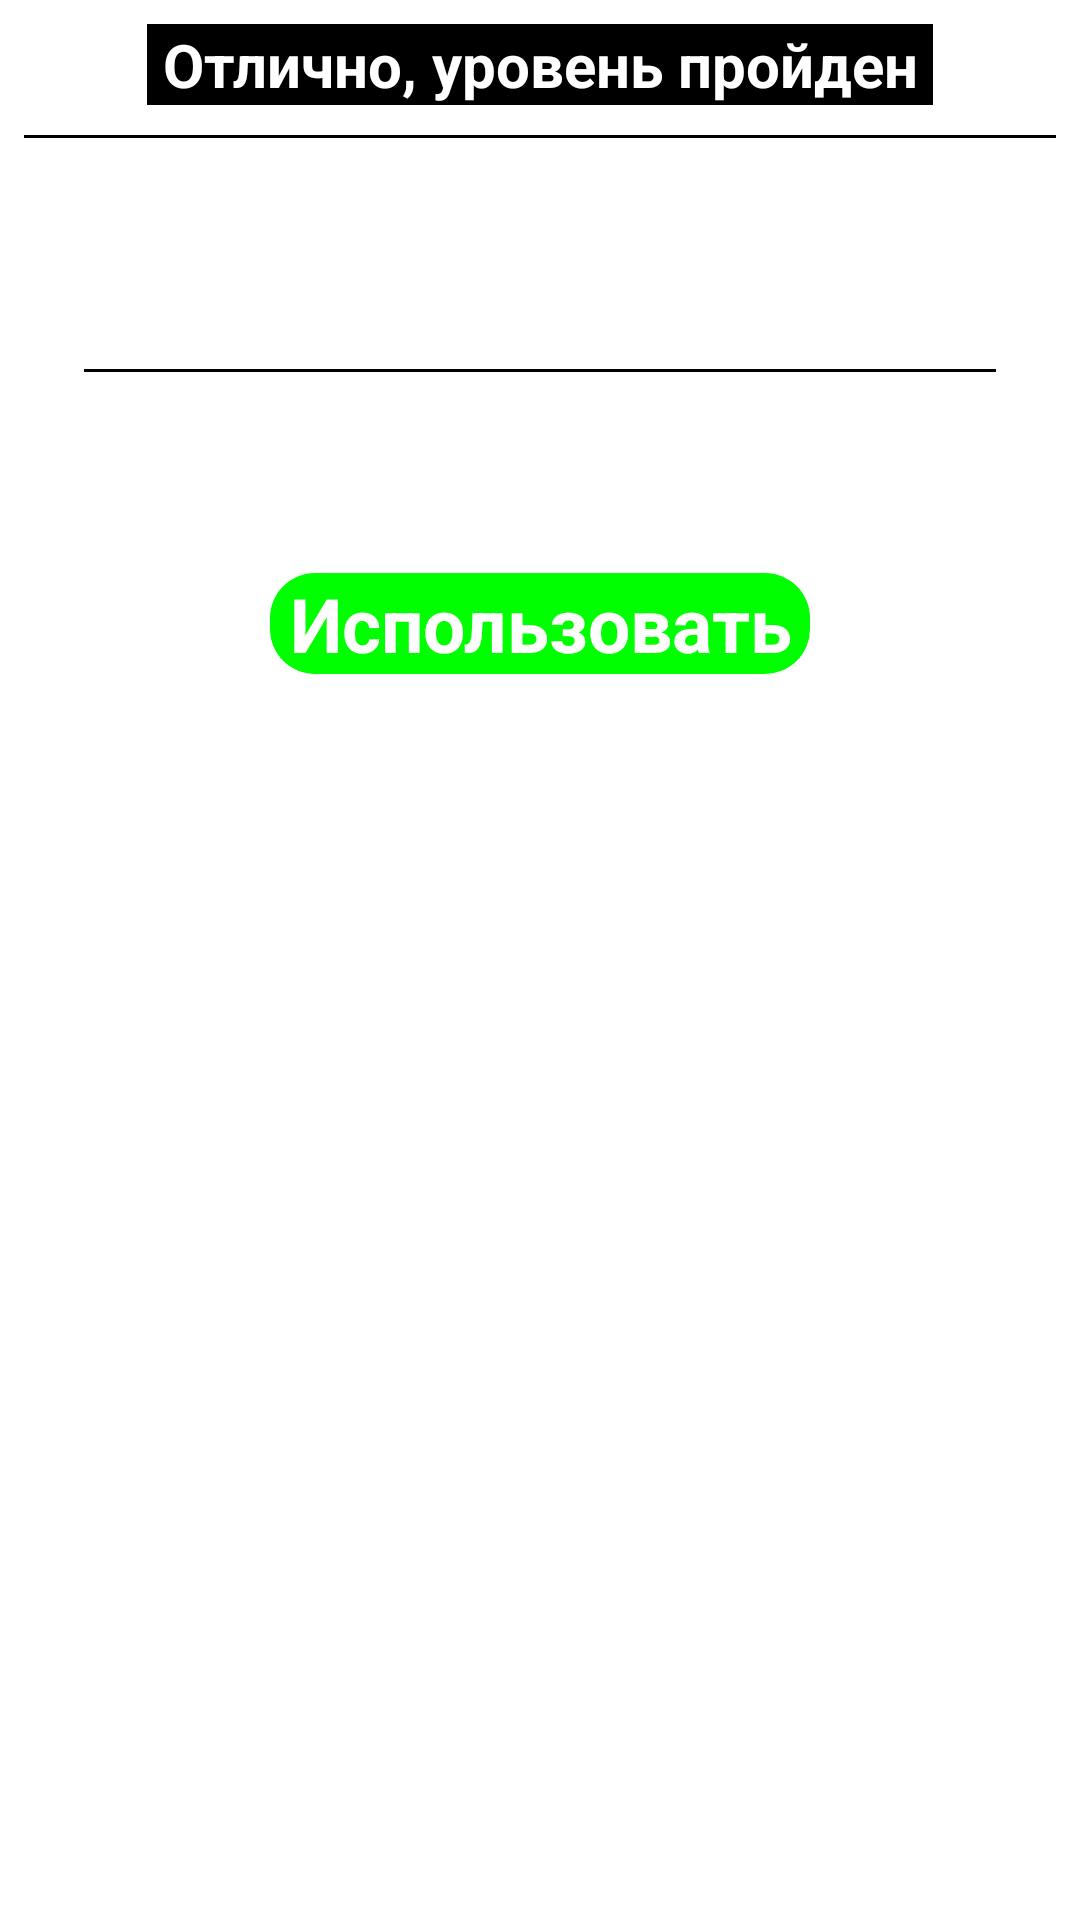

The Android layout XML behind this screen, and the referenced resources:
<!-- AndroidManifest.xml: application theme Theme.TryHard -->
<!-- res/layout/custom_dialog_help.xml -->
<?xml version="1.0" encoding="utf-8"?>
<androidx.constraintlayout.widget.ConstraintLayout xmlns:android="http://schemas.android.com/apk/res/android"
    android:layout_width="match_parent"
    android:layout_height="match_parent"
    xmlns:tools="http://schemas.android.com/tools"
    xmlns:app="http://schemas.android.com/apk/res-auto">

    <LinearLayout
        android:id="@+id/linear"
        android:layout_width="match_parent"
        android:layout_height="wrap_content"
        android:padding="8dp"
        android:background="@drawable/level_navigation_white_corner"
        android:gravity="center_horizontal|center_vertical"
        android:orientation="vertical"
        tools:ignore="MissingConstraints">

        <TextView
            android:id="@+id/levelname"
            android:layout_width="wrap_content"
            android:layout_height="wrap_content"
            android:textSize="20sp"
            android:text=" Отлично, уровень пройден "
            android:textColor="#FFFFFF"
            android:background="#000000"
            app:fontFamily="@font/mainfont"
            android:textStyle="bold"
            android:gravity="center"
            android:layout_weight="1"/>

        <LinearLayout
            android:layout_width="match_parent"
            android:layout_height="1dp"
            android:gravity="center_horizontal|center_vertical"
            android:paddingTop="4dp"
            android:orientation="horizontal"
            android:background="#000000"
            android:layout_marginBottom="10dp"
            android:layout_marginTop="10dp"/>
        <TextView
            android:id="@+id/textinfolevel"
            android:layout_width="wrap_content"
            android:layout_height="wrap_content"
            android:textSize="20sp"
            android:textColor="#000000"
            app:fontFamily="@font/mainfont"
            android:textStyle=""
            android:layout_marginTop="20dp"
            android:gravity="center"
            android:layout_weight="1"/>

        <LinearLayout
            android:layout_width="match_parent"
            android:layout_height="1dp"
            android:gravity="center_horizontal|center_vertical"
            android:paddingTop="4dp"
            android:orientation="horizontal"
            android:background="#000000"
            android:layout_marginTop="20dp"
            android:layout_marginLeft="20dp"
            android:layout_marginRight="20dp"/>

        <TextView
            android:id="@+id/textinfoclue"
            android:layout_width="wrap_content"
            android:layout_height="wrap_content"
            android:textSize="20sp"
            android:textColor="#000000"
            app:fontFamily="@font/mainfont"
            android:textStyle=""
            android:layout_marginTop="20dp"
            android:gravity="center"
            android:layout_weight="1"/>

        <TextView
            android:id="@+id/buttonclue"
            android:layout_width="wrap_content"
            android:layout_height="wrap_content"
            android:textSize="25sp"
            android:text=" Использовать "
            android:textColor="#FFFFFF"
            android:textStyle="bold"
            android:layout_marginTop="20dp"
            app:fontFamily="@font/mainfont"
            android:background="@drawable/use_help_on"
            android:gravity="center"
            android:layout_weight="1"/>


    </LinearLayout>

</androidx.constraintlayout.widget.ConstraintLayout>
<!-- resources referenced by this layout -->
<resources>
  <!-- drawable level_navigation_white_corner (drawable) -->
  <?xml version="1.0" encoding="utf-8"?>
  <shape xmlns:android="http://schemas.android.com/apk/res/android">
      <solid android:color="#FFFFFF" />
      <corners
          android:bottomRightRadius="25dp"
          android:bottomLeftRadius="25dp"
          android:topRightRadius="25dp"
          android:topLeftRadius="25dp"
          />
  </shape>
  <!-- drawable use_help_on (drawable) -->
  <?xml version="1.0" encoding="utf-8"?>
  <shape xmlns:android="http://schemas.android.com/apk/res/android">
      <solid android:color="#FF00FF00" />
      <corners
          android:bottomRightRadius="15dp"
          android:bottomLeftRadius="15dp"
          android:topRightRadius="15dp"
          android:topLeftRadius="15dp"
          />
  </shape>
  <style name="Theme.TryHard" parent="Theme.MaterialComponents.DayNight.NoActionBar">
          
          <item name="colorPrimary">@color/purple_500</item>
          <item name="colorPrimaryVariant">@color/purple_700</item>
          <item name="colorOnPrimary">@color/white</item>
          
          <item name="colorSecondary">@color/teal_200</item>
          <item name="colorSecondaryVariant">@color/teal_700</item>
          <item name="colorOnSecondary">@color/black</item>
          
          <item name="android:statusBarColor" tools:targetApi="l">?attr/colorPrimaryVariant</item>
          
      </style>
  <!-- not gathered from this repository: default colours our renderer supplied (Android Studio template values) -->
  <color name="purple_500">#FF6200EE</color>
  <color name="purple_700">#FF3700B3</color>
  <color name="teal_200">#FF03DAC5</color>
  <color name="teal_700">#FF018786</color>
  <color name="black">#FF000000</color>
  <color name="white">#FFFFFFFF</color>
</resources>
